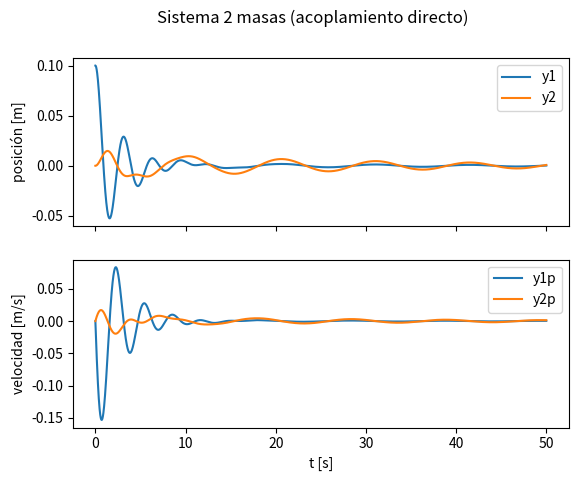

This figure's Python source:
"""
import numpy as np
import matplotlib.pyplot as plt
from scipy.integrate import solve_ivp
#from scipy.integrate import odeint

m1, m2 = 1, 2
k1, k2 = 3, 1
c1, c2 = 0.5, 0.2

def fun(Y0, t):
    y1, y1p, y2, y2p = Y0
    y1pp = (1/m1)*(-(c1+c2)*y1p - (k1+k2)*y1 + c2*y2p + k2*y2)
    y2pp = (1/m2)*(-c2*y2p - k2*y2 + c2*y1p + k2*y1)
    return [y1p, y1pp, y2p, y2pp]

t = np.arange(0, 50, 0.01)
sol = odeint(fun, [0.1, 0, 0, 0], t)   # y1(0)=0.1, resto en 0

plt.plot(t, sol[:,0], label='y1'); plt.plot(t, sol[:,2], label='y2')
plt.legend(); plt.xlabel('t [s]')

# Frecuencias naturales (autovalores de K*M^-1) — cuenta aparte, no depende de odeint
K = np.array([[k1+k2, -k2],[-k2, k2]])
M = np.array([[m1,0],[0,m2]])
w = np.sqrt(np.linalg.eigvals(K @ np.linalg.inv(M)))
f = w/(2*np.pi)
print('Frecuencias naturales:', f, 'Hz')
"""

import numpy as np
from scipy.integrate import solve_ivp
import matplotlib.pyplot as plt

m1, m2 = 1, 2
k1, k2 = 3, 1
c1, c2 = 0.5, 0.2

def fun(t, Y0):
    y1, y1p, y2, y2p = Y0
    y1pp = (1/m1)*(-(c1+c2)*y1p - (k1+k2)*y1 + c2*y2p + k2*y2)
    y2pp = (1/m2)*(-c2*y2p - k2*y2 + c2*y1p + k2*y1)
    return [y1p, y1pp, y2p, y2pp]

t_eval = np.arange(0, 50, 0.01)
sol = solve_ivp(fun, [0, 50], [0.1, 0, 0, 0], t_eval=t_eval)

fig, (ax1, ax2) = plt.subplots(2, 1, sharex=True)
fig.suptitle('Sistema 2 masas (acoplamiento directo)')
ax1.plot(sol.t, sol.y[0], label='y1'); ax1.plot(sol.t, sol.y[2], label='y2')
ax1.set_ylabel('posición [m]'); ax1.legend()
ax2.plot(sol.t, sol.y[1], label='y1p'); ax2.plot(sol.t, sol.y[3], label='y2p')
ax2.set_ylabel('velocidad [m/s]'); ax2.set_xlabel('t [s]'); ax2.legend()
plt.show()
